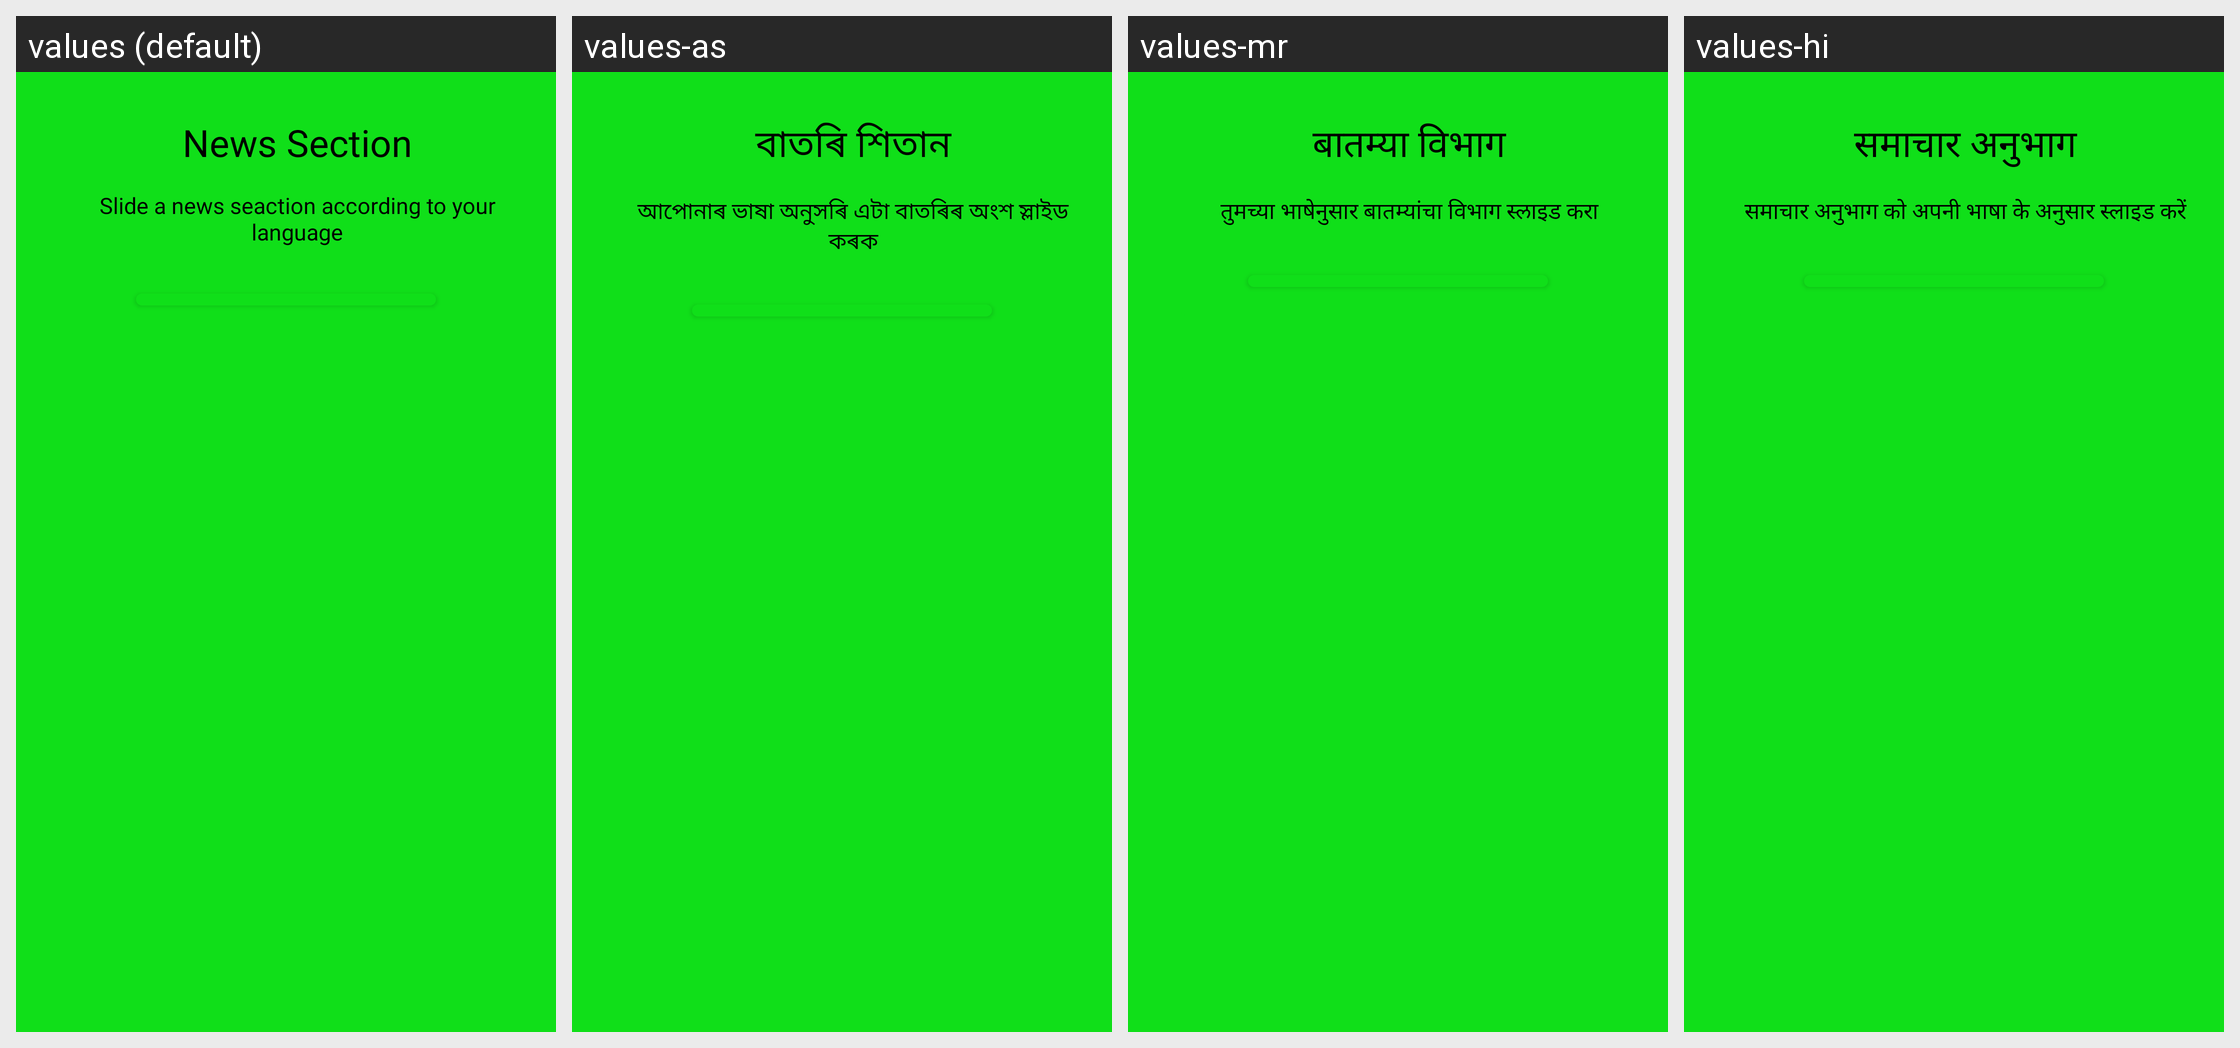

Locale-by-locale string values for the Android screen shown in this grid:
Android screen res/layout/fragment_news_frgaments.xml rendered under 4 locales, left to right: values (default), values-as, values-mr, values-hi. Device: Nexus 5 (rendered at 1080×1920; each locale shown at half size, 540×960, under a caption strip naming it); theme Theme.ShetkariFarmer.
Other locales in the repository, not shown: values-pa.
Strings drawn on this screen, with the default value and each locale's value (text and hints the layout hard-codes, and strings that could not be matched under every locale, appear in the picture but are not listed):

news_section
  values: News Section
  values-as: বাতৰি শিতান
  values-mr: बातम्या विभाग
  values-hi: समाचार अनुभाग

slide_your_language_wise_news
  values: Slide a news seaction according to your language
  values-as: আপোনাৰ ভাষা অনুসৰি এটা বাতৰিৰ অংশ স্লাইড কৰক
  values-mr: तुमच्या भाषेनुसार बातम्यांचा विभाग स्लाइड करा
  values-hi: समाचार अनुभाग को अपनी भाषा के अनुसार स्लाइड करें
